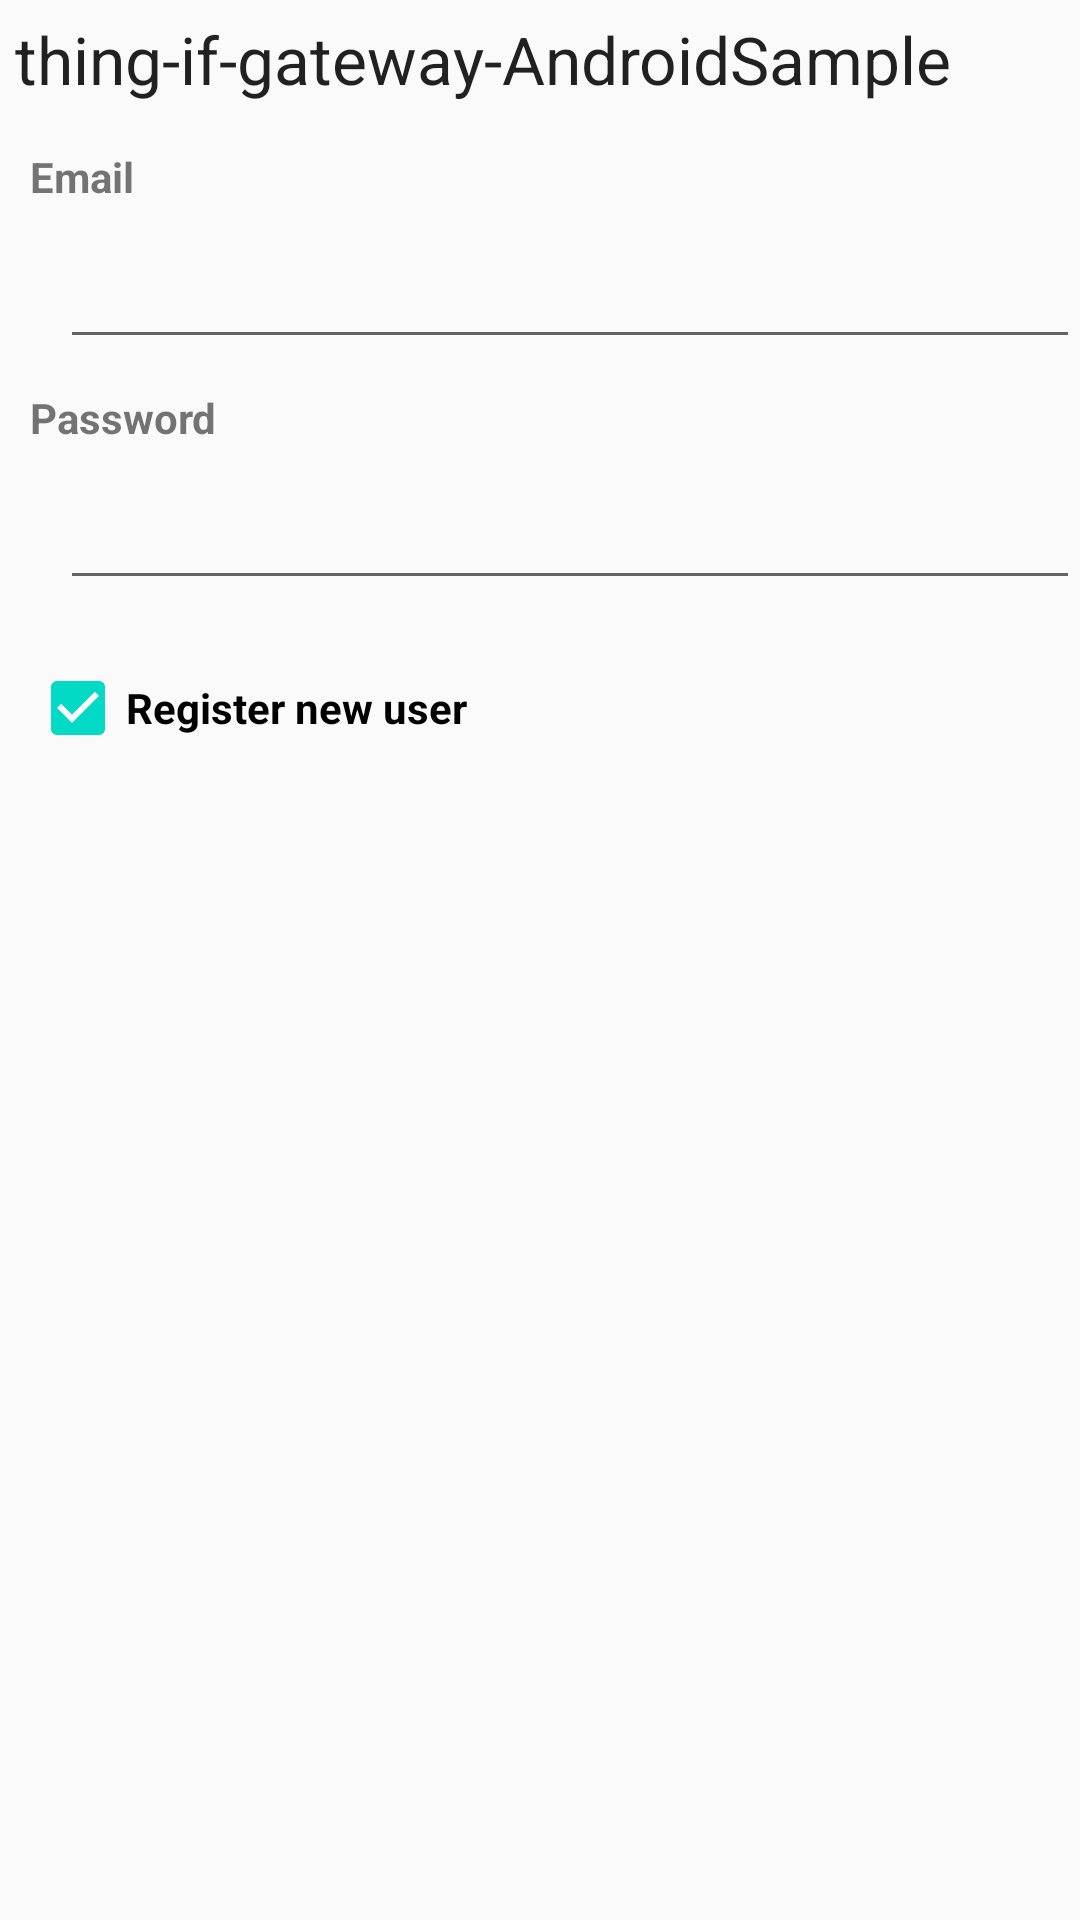

Layout XML and referenced resources for this Android screen:
<!-- AndroidManifest.xml: application theme AppTheme -->
<!-- res/layout/user_wizard_fragment.xml -->
<?xml version="1.0" encoding="utf-8"?>
<LinearLayout xmlns:android="http://schemas.android.com/apk/res/android"
    android:orientation="vertical"
    android:layout_width="match_parent"
    android:layout_height="match_parent">

    <TextView
        android:id="@+id/textTitle"
        android:layout_width="wrap_content"
        android:layout_height="wrap_content"
        android:textAppearance="?android:attr/textAppearanceLarge"
        android:text="@string/app_name"
        android:layout_margin="5dp"
        />

    <TextView
        android:layout_width="wrap_content"
        android:layout_height="wrap_content"
        android:textAppearance="?android:attr/textAppearanceSmall"
        android:text="Email"
        android:textStyle="bold"
        android:layout_marginTop="10dp"
        android:layout_marginLeft="10dp"
        />
    <EditText
        android:id="@+id/editTextEmail"
        android:layout_width="match_parent"
        android:layout_height="wrap_content"
        android:layout_marginTop="10dp"
        android:layout_marginLeft="20dp"
        android:singleLine="true"
        />

    <TextView
        android:layout_width="wrap_content"
        android:layout_height="wrap_content"
        android:textAppearance="?android:attr/textAppearanceSmall"
        android:text="Password"
        android:textStyle="bold"
        android:layout_marginTop="10dp"
        android:layout_marginLeft="10dp"
        />
    <EditText
        android:id="@+id/editTextPassword"
        android:layout_width="match_parent"
        android:layout_height="wrap_content"
        android:layout_marginTop="10dp"
        android:layout_marginLeft="20dp"
        android:inputType="textPassword"
        android:singleLine="true"
        />

    <CheckBox
        android:id="@+id/checkboxNewUser"
        android:layout_width="wrap_content"
        android:layout_height="wrap_content"
        android:textAppearance="?android:attr/textAppearanceSmall"
        android:text="Register new user"
        android:textStyle="bold"
        android:checked="true"
        android:layout_marginTop="20dp"
        android:layout_marginLeft="10dp"
        />
</LinearLayout>
<!-- resources referenced by this layout -->
<resources>
  <string name="app_name">thing-if-gateway-AndroidSample</string>
  <style name="AppTheme" parent="Theme.AppCompat.Light.NoActionBar">
          
          <item name="colorPrimary">@color/colorPrimary</item>
          <item name="colorPrimaryDark">@color/colorPrimaryDark</item>
          <item name="colorAccent">@color/colorAccent</item>
      </style>
  <!-- not gathered from this repository: default colours our renderer supplied (Android Studio template values) -->
  <color name="colorPrimary">#FF6200EE</color>
  <color name="colorPrimaryDark">#FF3700B3</color>
  <color name="colorAccent">#FF03DAC5</color>
</resources>
